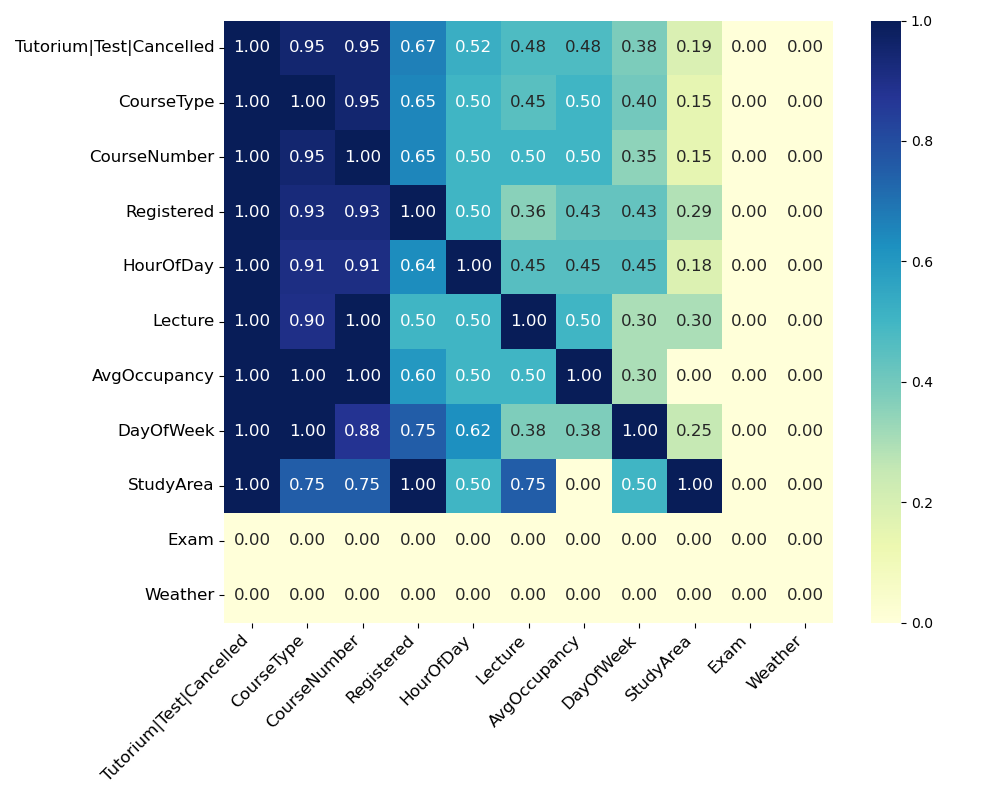

Source data for this figure (header and first rows):
, Tutorium|Test|Cancelled, CourseType, CourseNumber, Registered, HourOfDay, Lecture, AvgOccupancy, DayOfWeek, StudyArea, Exam, Weather
Tutorium|Test|Cancelled, 1.0, 0.9524, 0.9524, 0.6667, 0.5238, 0.4762, 0.4762, 0.381, 0.1905, 0.0, 0.0
CourseType, 1.0, 1.0, 0.95, 0.65, 0.5, 0.45, 0.5, 0.4, 0.15, 0.0, 0.0
CourseNumber, 1.0, 0.95, 1.0, 0.65, 0.5, 0.5, 0.5, 0.35, 0.15, 0.0, 0.0
Registered, 1.0, 0.9286, 0.9286, 1.0, 0.5, 0.3571, 0.4286, 0.4286, 0.2857, 0.0, 0.0
HourOfDay, 1.0, 0.9091, 0.9091, 0.6364, 1.0, 0.4546, 0.4546, 0.4546, 0.1818, 0.0, 0.0
Lecture, 1.0, 0.9, 1.0, 0.5, 0.5, 1.0, 0.5, 0.3, 0.3, 0.0, 0.0
AvgOccupancy, 1.0, 1.0, 1.0, 0.6, 0.5, 0.5, 1.0, 0.3, 0.0, 0.0, 0.0
DayOfWeek, 1.0, 1.0, 0.875, 0.75, 0.625, 0.375, 0.375, 1.0, 0.25, 0.0, 0.0
StudyArea, 1.0, 0.75, 0.75, 1.0, 0.5, 0.75, 0.0, 0.5, 1.0, 0.0, 0.0
Exam, 0.0, 0.0, 0.0, 0.0, 0.0, 0.0, 0.0, 0.0, 0.0, 0.0, 0.0
Weather, 0.0, 0.0, 0.0, 0.0, 0.0, 0.0, 0.0, 0.0, 0.0, 0.0, 0.0
